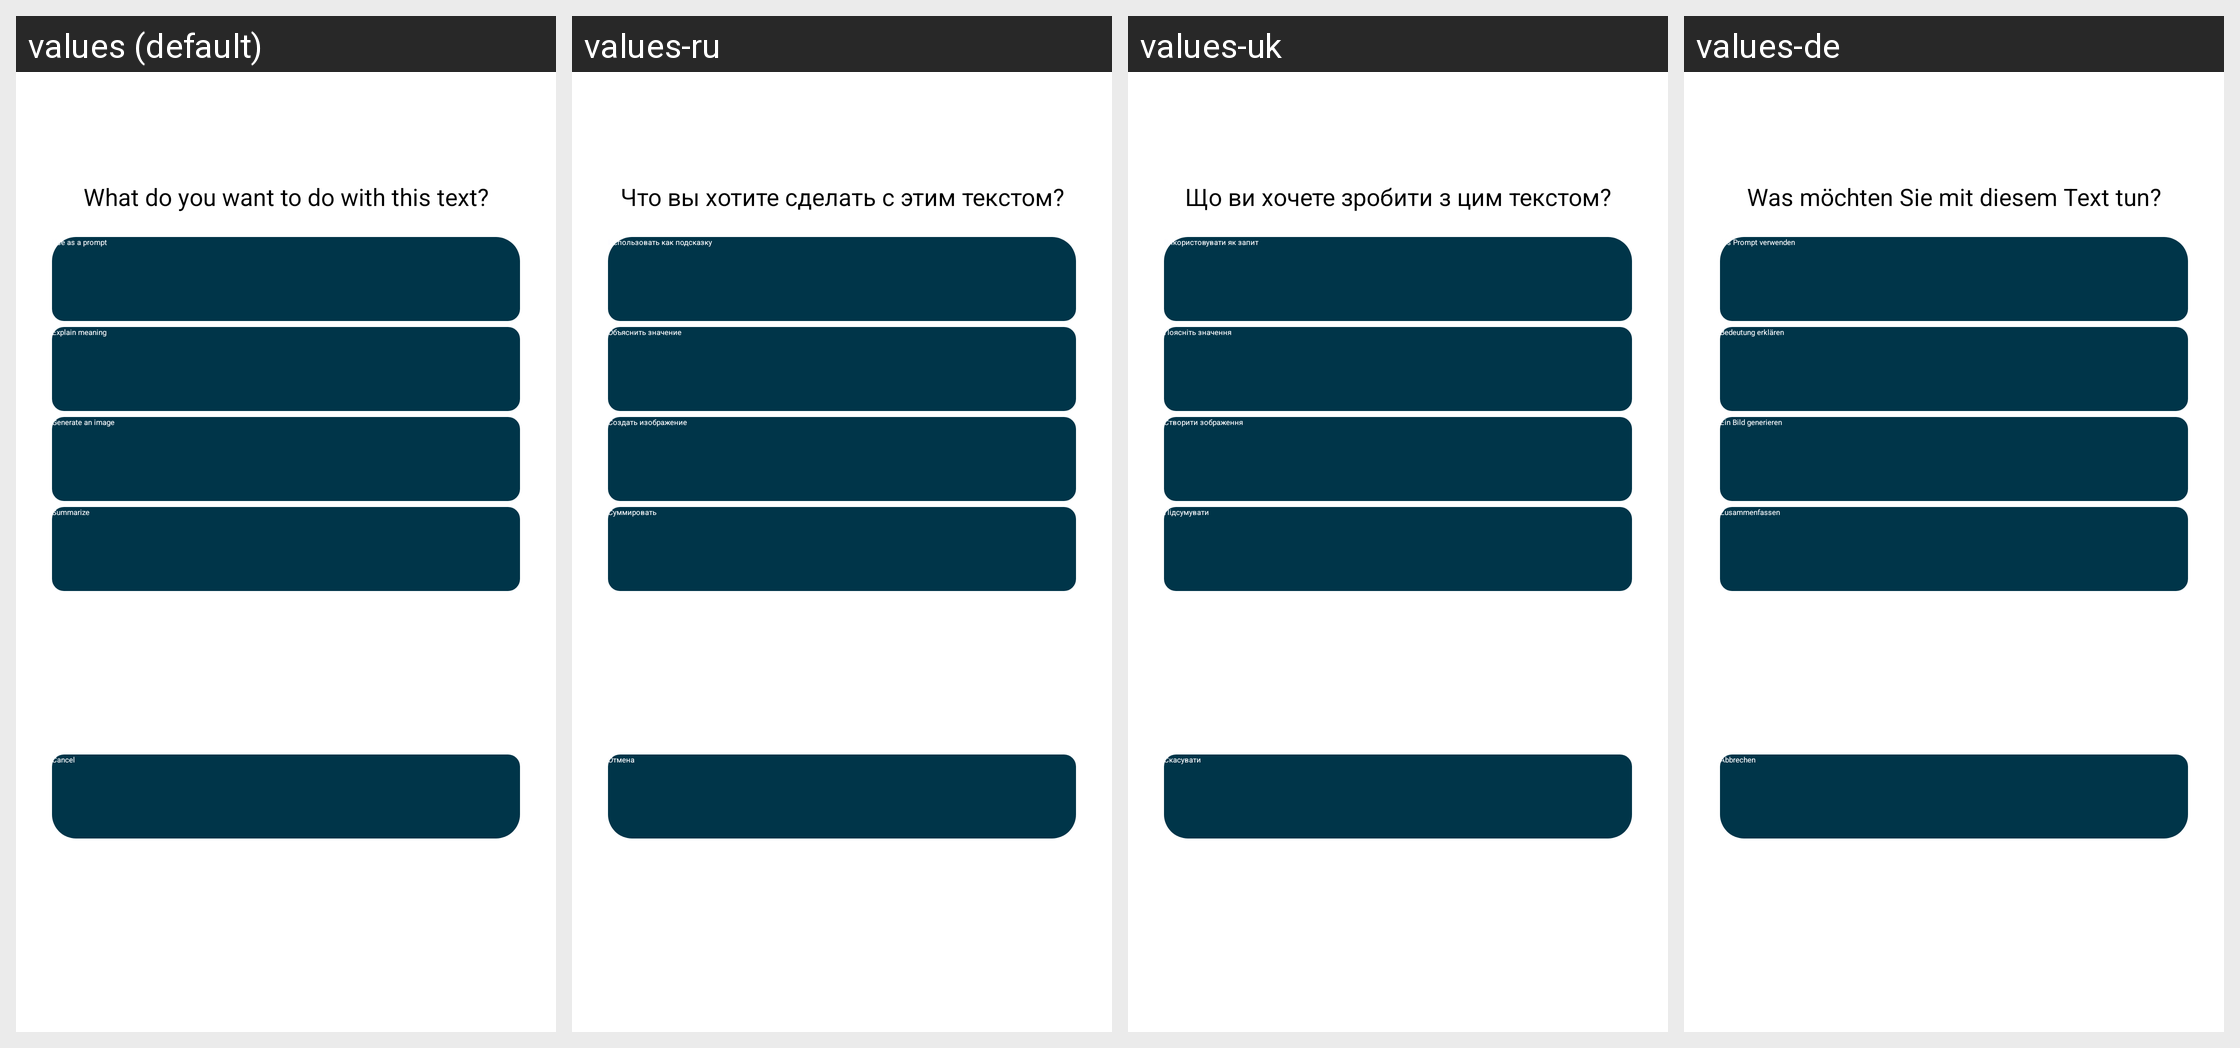

The same Android screen rendered under several of its app's locales, left to right. List the strings drawn on it with the default value and each locale's translation.
Android screen res/layout/fragment_action_selector.xml rendered under 4 locales, left to right: values (default), values-ru, values-uk, values-de. Device: Nexus 5 (rendered at 1080×1920; each locale shown at half size, 540×960, under a caption strip naming it); theme UI.Material.
Other locales in the repository, not shown: values-en, values-es, values-it, values-pl, values-sk, values-tr.
Strings drawn on this screen, with the default value and each locale's value (text and hints the layout hard-codes, and strings that could not be matched under every locale, appear in the picture but are not listed):

assistant_action_menu
  values: What do you want to do with this text?
  values-ru: Что вы хотите сделать с этим текстом?
  values-uk: Що ви хочете зробити з цим текстом?
  values-de: Was möchten Sie mit diesem Text tun?

option_us_as_a_prompt
  values: Use as a prompt
  values-ru: Использовать как подсказку
  values-uk: Використовувати як запит
  values-de: Als Prompt verwenden

option_explain_meaning
  values: Explain meaning
  values-ru: Объяснить значение
  values-uk: Поясніть значення
  values-de: Bedeutung erklären

option_summarize
  values: Summarize
  values-ru: Суммировать
  values-uk: Підсумувати
  values-de: Zusammenfassen

option_generate_an_image
  values: Generate an image
  values-ru: Создать изображение
  values-uk: Створити зображення
  values-de: Ein Bild generieren

option_cancel
  values: Cancel
  values-ru: Отмена
  values-uk: Скасувати
  values-de: Abbrechen
